Run: headless pygame with SDL's dummy video driver; simulated clock (each Clock.tick advances the game by its frame time, no real sleeping); random seed 0; keys injected as events and as key.get_pressed() state; no mouse input.
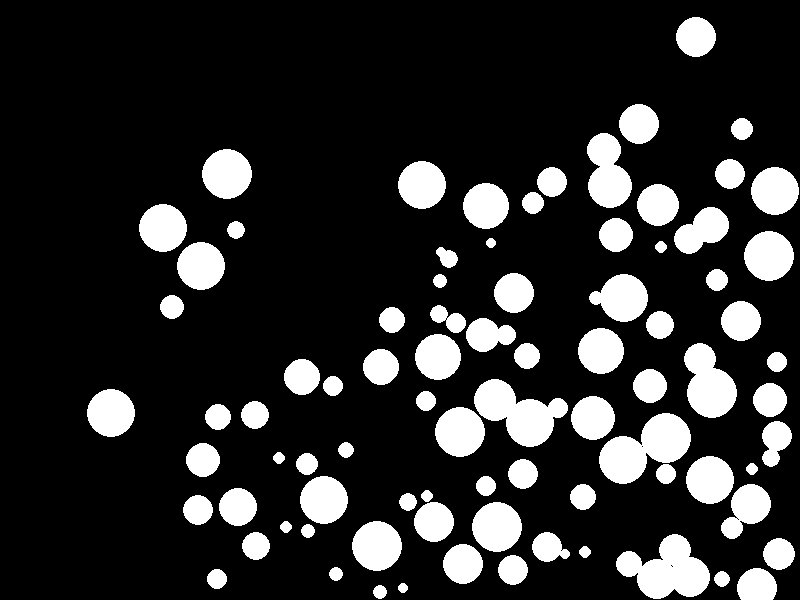
Frame 1 of 4 · flips 1–60 · no input
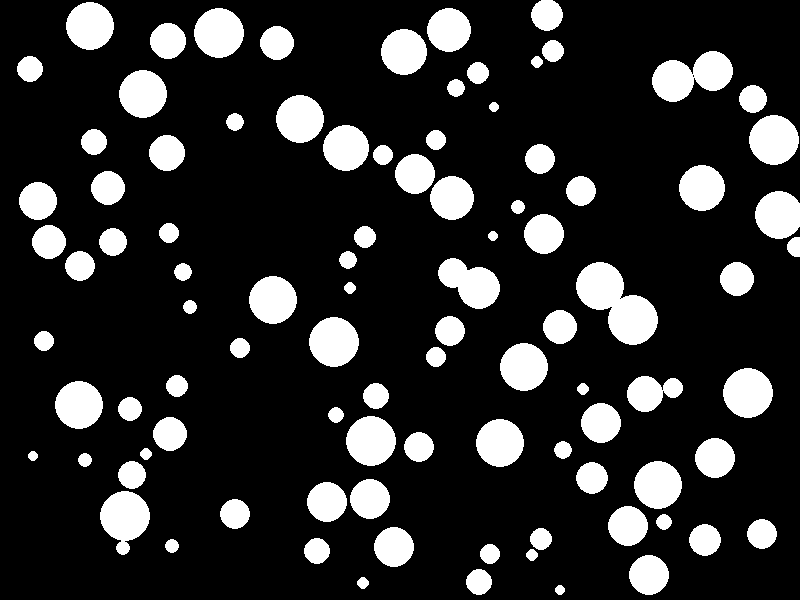
Frame 2 of 4 · flips 61–180 · tapped SPACE, RETURN · held RIGHT (→), D
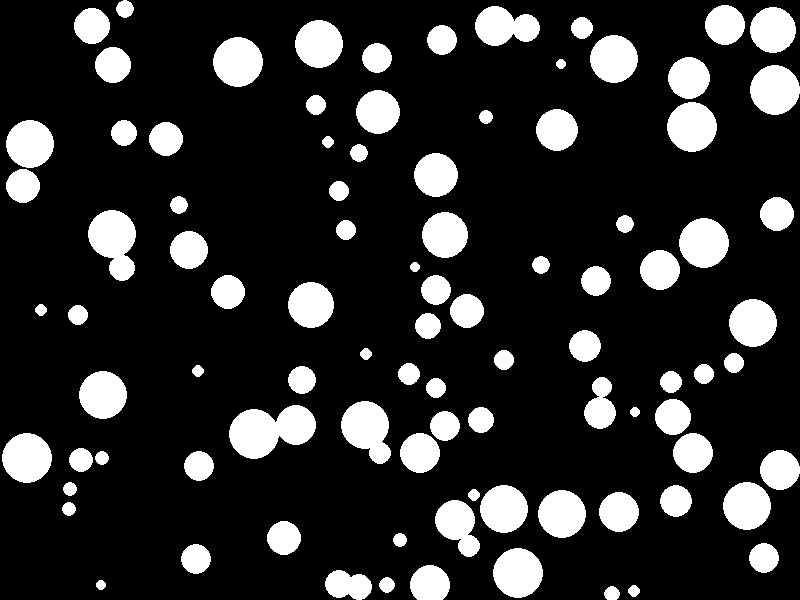
Frame 3 of 4 · flips 181–300 · held DOWN (↓), S
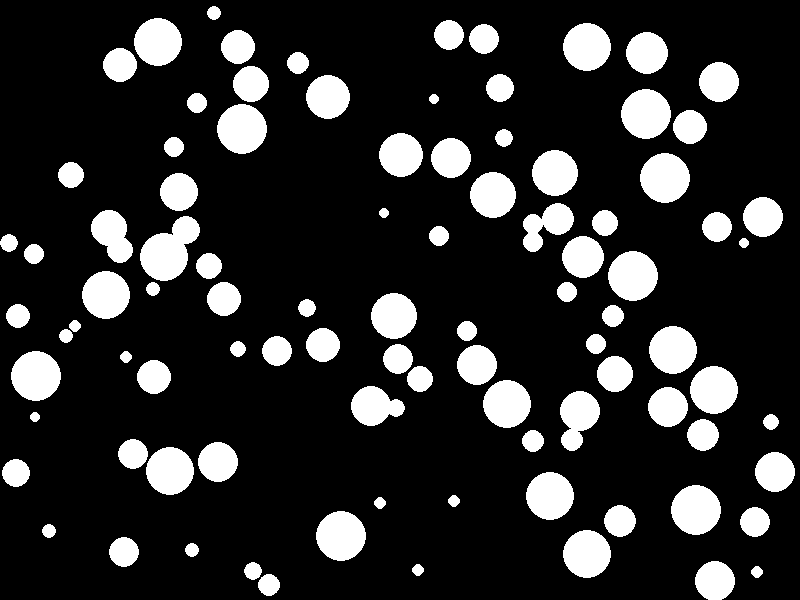
Frame 4 of 4 · flips 301–420 · held LEFT (←), A, UP (↑), W

The pygame program that drew these frames:

import pygame
from random import randint
from typing import Self

# Constant variables
SCREEN_WIDTH = 800
SCREEN_HIGHT = 600

class Circle:
    def __init__(self,
                 radius: int | float,
                 x: int | float, y: int | float,
                 vx: int | float, vy: int | float) -> None:
        self.radius = radius
        self.x = x
        self.y = y
        
        self.vx = vx
        self.vy = vy

    def draw(self) -> None:
        pygame.draw.circle(surface=screen, center=(
            self.x, self.y), color=(255, 255, 255), radius=self.radius)

    def check_collision_with(self, other: Self) -> None:
        distance = ((self.x - other.x)**2 + (self.y - other.y)**2)**(1/2)
        
        if distance < (self.radius + other.radius):
            # overlap means r1 + r2 < distance
            overlap = (self.radius + other.radius) - distance
            
            # Normalize dx, dy to 1 because we want only its direction
            dx = (self.x - other.x) / distance
            dy = (self.y - other.y) / distance

            # to avoid intersection 
            self.x += dx * (overlap / 2)
            self.y += dy * (overlap / 2)
            
            other.x -= dx * (overlap / 2)
            other.y -= dy * (overlap / 2)

            # Swaap velocity of self and other object
            self.vx, other.vx = other.vx, self.vx
            self.vy, other.vy = other.vy, self.vy

    def check_collision(self) -> None:
        if self.x + self.radius > SCREEN_WIDTH or self.x - self.radius < 0:
            self.vx = -self.vx

        if self.y + self.radius > SCREEN_HIGHT or self.y - self.radius < 0:
            self.vy = -self.vy

    def move(self) -> bool:
        self.check_collision()
        self.x += self.vx
        self.y += self.vy


# setup pygame
pygame.init()
pygame.display.set_caption("Flying-circle")
clock = pygame.time.Clock()
screen = pygame.display.set_mode((800, 600))

if __name__ == "__main__":
    # circle = Circle(15, 100, 100, 5, 5)
    # circle2 = Circle(25, 50, 50, 2, 3)
    # circle3 = Circle(12, 20, 20, 4, 5)
    # circle4 = Circle(9, 400, 300, 6, 6)

    # circle_group = [circle, circle2, circle3, circle4] 
    
    N = 100
    circle_group = []
    for i in range(N):
        size = randint(5, 25)
        centerx = randint(50, SCREEN_WIDTH - 50)
        centery = randint(50, SCREEN_HIGHT - 50)
        vx = randint(1, 5)
        vy = randint(1, 5)

        circle_group.append(Circle(size, centerx, centery, vx, vy))

    # Main game
    running = True
    while running:
        for event in pygame.event.get():
            if event.type == pygame.QUIT:
                running = False

        # reset screen
        screen.fill((0, 0, 0))

        for i in range(len(circle_group)):
            for j in range(i+1, len(circle_group)):
                circle_group[i].check_collision_with(circle_group[j])
        
        # move circles around
        for c in circle_group:
            c.move()
            c.draw()

        # game update frame by frame
        pygame.display.update()
        clock.tick(60)
